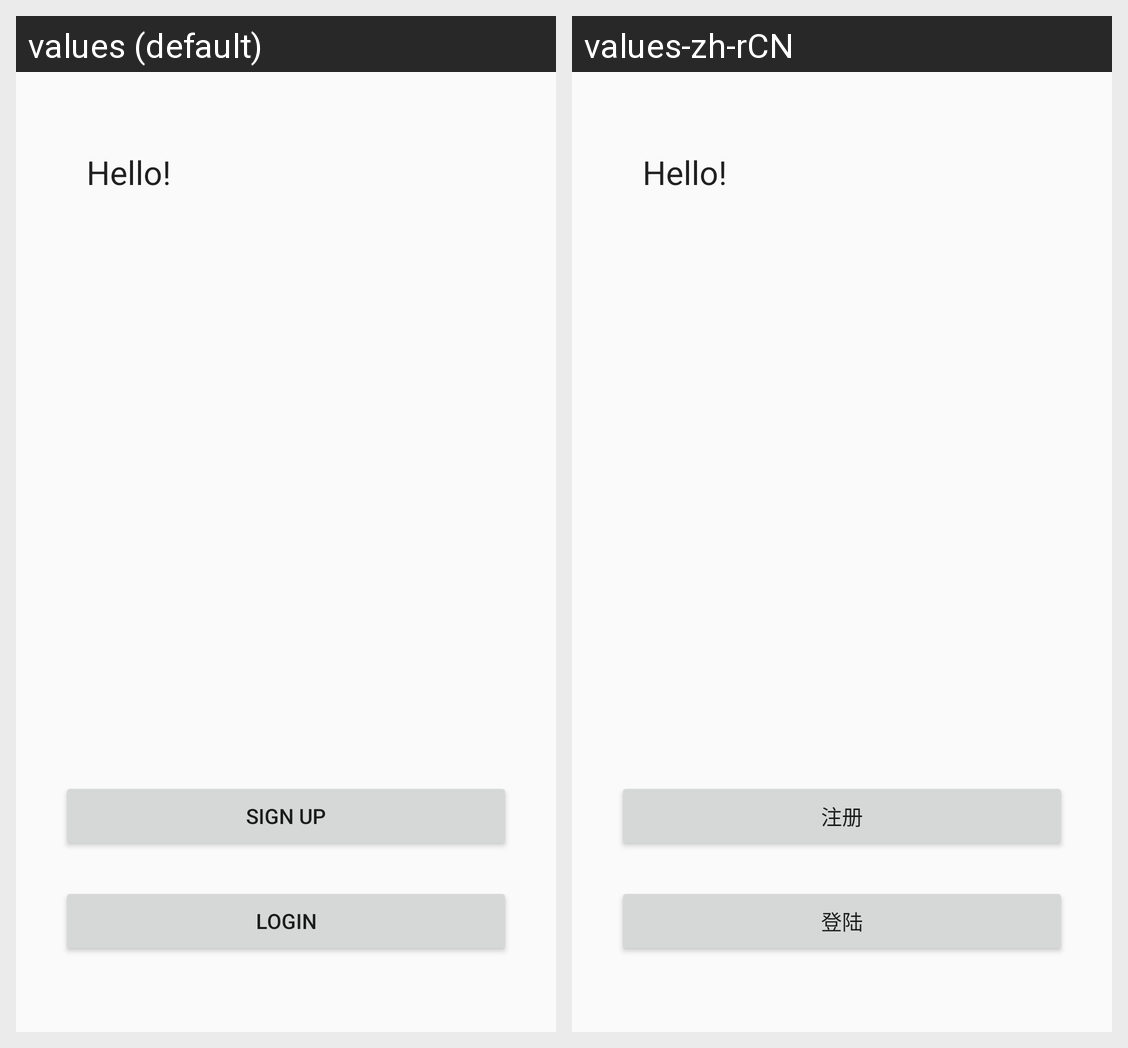

Locale-by-locale string values for the Android screen shown in this grid:
Android screen res/layout/constraint_layout.xml rendered under 2 locales, left to right: values (default), values-zh-rCN. Device: Nexus 5 (rendered at 1080×1920; each locale shown at half size, 540×960, under a caption strip naming it); theme NoActionBar.
Strings drawn on this screen, with the default value and each locale's value (text and hints the layout hard-codes, and strings that could not be matched under every locale, appear in the picture but are not listed):

hello
  values: Hello!
  values-zh-rCN: Hello!

sign_up
  values: Sign Up
  values-zh-rCN: 注册

login
  values: Login
  values-zh-rCN: 登陆
